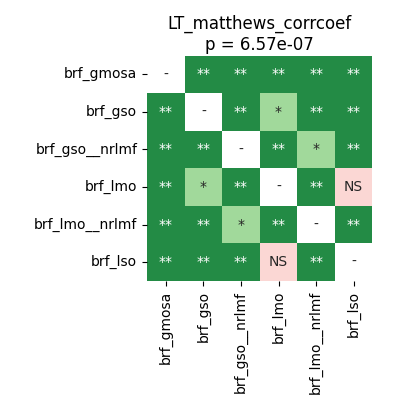

Source data for this figure (header and first rows):
	brf_gmosa	brf_gso	brf_gso__nrlmf	brf_lmo	brf_lmo__nrlmf	brf_lso
brf_gmosa	1.0	0.002663	0.002663	0.002663	0.002663	0.004883
brf_gso	0.002663	1.0	0.002663	0.01578	0.002663	0.002663
brf_gso__nrlmf	0.002663	0.002663	1.0	0.002663	0.03976	0.002663
brf_lmo	0.002663	0.01578	0.002663	1.0	0.002663	0.1055
brf_lmo__nrlmf	0.002663	0.002663	0.03976	0.002663	1.0	0.002663
brf_lso	0.004883	0.002663	0.002663	0.1055	0.002663	1.0
